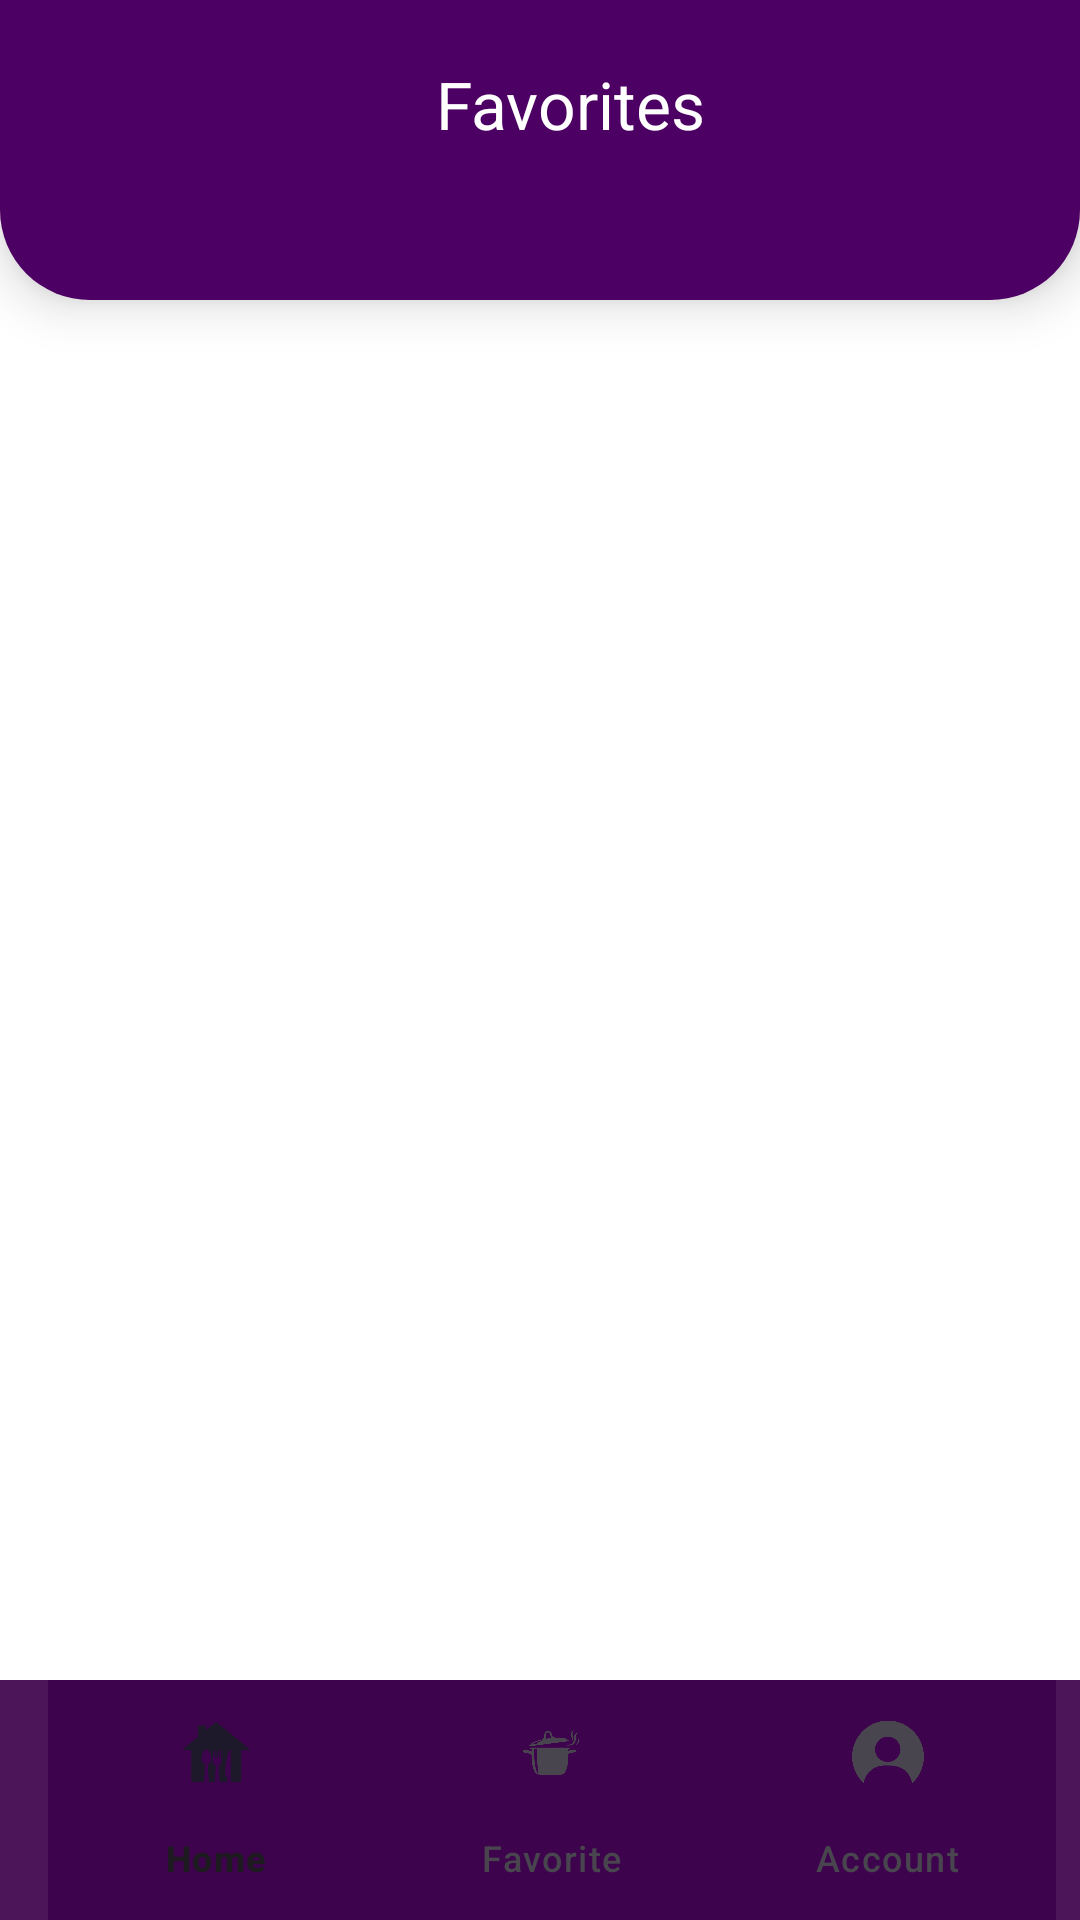

Android layout source for this screen:
<!-- AndroidManifest.xml: application theme Theme.MyApplication -->
<!-- res/layout/fragment_fav.xml -->
<?xml version="1.0" encoding="utf-8"?>
<FrameLayout xmlns:android="http://schemas.android.com/apk/res/android"
    xmlns:tools="http://schemas.android.com/tools"
    android:layout_width="match_parent"
    android:layout_height="match_parent"
    xmlns:app="http://schemas.android.com/apk/res-auto"
    android:background="@color/white"
    tools:context=".Activity.FavFragment">

    <RelativeLayout
        android:layout_width="match_parent"
        android:layout_height="match_parent">


        <androidx.coordinatorlayout.widget.CoordinatorLayout
            android:layout_width="match_parent"
            android:layout_height="match_parent">

            <com.google.android.material.bottomappbar.BottomAppBar
                android:layout_width="match_parent"
                android:layout_height="wrap_content"
                android:id="@+id/bottomAppBar"
                android:layout_gravity="bottom"
                android:backgroundTint="@color/softPurple"
                app:fabCradleRoundedCornerRadius="50dp">

                <com.google.android.material.bottomnavigation.BottomNavigationView
                    android:layout_width="wrap_content"
                    android:layout_height="wrap_content"
                    android:id="@+id/bottom_navigation"
                    app:labelVisibilityMode="labeled"
                    app:menu="@menu/bottom_menu"
                    android:background="@color/softPurple"
                    android:backgroundTint="@android:color/transparent"/>

            </com.google.android.material.bottomappbar.BottomAppBar>

            <View
                android:id="@+id/view2"
                android:layout_width="wrap_content"
                android:layout_height="100dp"
                android:background="@drawable/top_background"
                app:layout_anchor="@+id/view2"
                android:elevation="10sp"
                app:layout_anchorGravity="center" />

            <TextView
                android:id="@+id/textView3"
                android:layout_width="match_parent"
                android:layout_height="wrap_content"
                android:layout_marginLeft="20dp"
                android:textSize="22sp"
                android:layout_marginTop="20dp"
                android:textColor="@color/white"
                android:elevation="10sp"
                android:text="Favorites"
                android:gravity="center"/>

            <androidx.recyclerview.widget.RecyclerView
                android:id="@+id/favRecipes"
                android:layout_width="match_parent"
                android:layout_marginTop="120sp"
                android:scrollbars="vertical"
                android:layout_marginBottom="100sp"
                android:layout_height="match_parent" />


        </androidx.coordinatorlayout.widget.CoordinatorLayout>

    </RelativeLayout>

</FrameLayout>
<!-- resources referenced by this layout -->
<resources>
  <color name="softPurple">#EB3D024C</color>
  <color name="white">#FFFFFFFF</color>
  <!-- drawable top_background (drawable) -->
  <?xml version="1.0" encoding="utf-8"?>
  <selector xmlns:android="http://schemas.android.com/apk/res/android">
  <item>
      <shape android:shape="rectangle">
          <solid android:color="@color/darkPurple"/>
          <corners android:bottomLeftRadius="30dp" android:bottomRightRadius="30dp"/>
      </shape>
  </item>
  </selector>
  <style name="Theme.MyApplication" parent="Base.Theme.MyApplication" />
  <color name="darkPurple">#4D0063</color>
  <style name="Base.Theme.MyApplication" parent="Theme.Material3.DayNight.NoActionBar">
          <item name="android:windowNoTitle">true</item>
          <item name="android:windowFullscreen">true</item>
          <item name="android:windowContentOverlay">@null</item>
          
          
      </style>
</resources>
